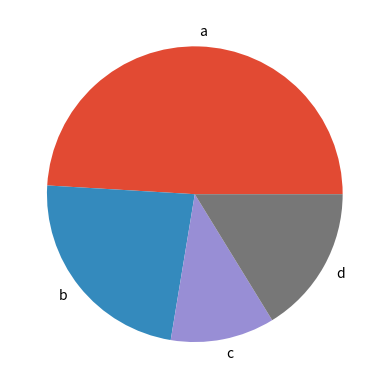
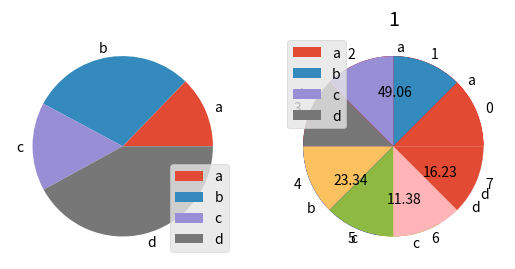

Recreate these plots in Python, in order.
# coding=utf-8
"""df.plot.pie(), series.plot.pie()"""
import matplotlib
import matplotlib.pyplot as plt
import numpy as np
import pandas as pd
matplotlib.style.use('ggplot')
series = pd.Series(3 * np.random.rand(4), index=['a', 'b', 'c', 'd'], name='series')
# 一般饼图
series.plot.pie()
plt.show()

# 对于DataFrame, 要么指定column, 要么设定subplots为True(这样会绘制所有columns)
df = pd.DataFrame(3 * np.random.rand(4, 2), index=['a', 'b', 'c', 'd'], columns=['x', 'y'])
df.plot.pie(subplots=True)
plt.show()

# labels参数, colors参数... 凡是matplotlib.pyplot.pie()支持的参数都可以
series.plot.pie(labels=list('abcd'), colors=list('rbyw'), autopct='%.2f')
plt.show()

# 如果数据加和小于1, 则绘制半圆
pd.Series([0.1]*8).plot.pie(title='1')
plt.show()
